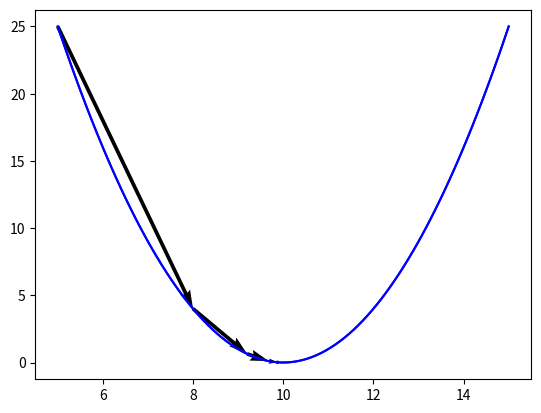
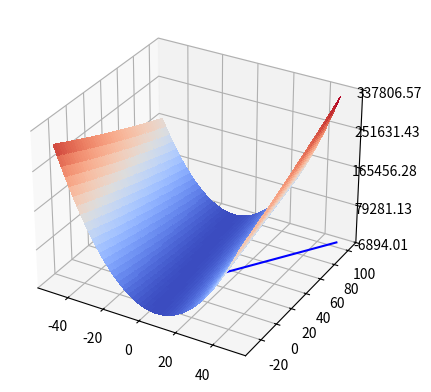
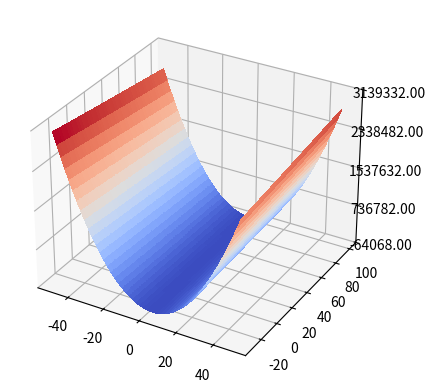

Python code for these plots, in order:
%%capture
%pip install numpy matplotlib

%matplotlib inline

import numpy as np
from matplotlib import pyplot as plt

def F(x):
  return (10-x)**2

x = np.linspace(5, 15, 100)

plt.plot(x, F(x), color='blue')

plt.show()

import math

def dFdx(x):
  return 2*x - 20

# lmbd = 0.01
# lmbd = 0.9
lmbd = 0.3

num_iter = 20
eps = 0.1
# eps = 0.0000001

x_0 = 5
x = {0: x_0}
for j in range(0, num_iter):
  x[j+1] = x[j] - lmbd * dFdx(x[j])
  if math.fabs(x[j+1] - x[j]) <= eps:
    break

for j in x.keys():
  print('x_{}={:6.2f} \t F(x)={:6.2f} \t grad= {:6.2f}'.format(j, x[j], F(x[j]), dFdx(x[j])))

x_gd = np.asarray(list(x.values()))
y_gd = np.asarray(list(map(F, x_gd)))

# x_for_F = np.linspace(min(x_gd.min(), 9), max(x_gd.max(), 11), 100) #
x_for_F = np.linspace(5, 15, 100)


plt.plot(x_for_F, F(x_for_F), color='blue')
plt.quiver(x_gd[:-1], y_gd[:-1], x_gd[1:]-x_gd[:-1], y_gd[1:]-y_gd[:-1], scale_units='xy', angles='xy', scale=1)

plt.show()

def f(x, k, b):
  return k*x + b

def E(y_true, y_pred):
  return (y_true - y_pred) ** 2

from matplotlib import cm
from matplotlib.ticker import LinearLocator

fig, ax = plt.subplots(subplot_kw={"projection": "3d"})

k = np.arange(-50, 50, 0.25)
b = np.arange(-30, 100, 0.25)

k, b = np.meshgrid(k, b)

Z = E(22, f(10, k, b))

# Plot the surface.
surf = ax.plot_surface(k, b, Z, cmap=cm.coolwarm,
                       linewidth=0, antialiased=False)

ax.zaxis.set_major_locator(LinearLocator(5))
ax.zaxis.set_major_formatter('{x:.02f}')

plt.show()

def dEdk(k, b):
  return 200*k + 20*b - 440

def dEdb(k, b):
  return 2*b + 20*k - 44


lmbd = 0.001
# lmbd = 0.01
# lmbd = 0.1

num_iter = 40
eps = 0.1
# eps = 0.0000001

# k_0 = 2.5
# b_0 = 2.5

k_0 = 250
b_0 = 150

k = {0: k_0}
b = {0: b_0}
for j in range(0, num_iter):
  k[j+1] = k[j] - lmbd * dEdk(k[j], b[j])
  b[j+1] = b[j] - lmbd * dEdb(k[j], b[j])
  # if math.fabs(x[j+1] - x[j]) <= eps:
  #   break

for j in k.keys():
  print('k_{}={:6.2f} \t b_{}={:6.2f} \t E={:6.2f}'.format(j, k[j], j, b[j], E(22, f(10, k[j], b[j]))))


x = [10, 20, 30, 40, 50]
y = [22, 42, 62, 82, 102]

plt.plot(x, y, color='blue' )

plt.show()

from itertools import repeat

x = [10, 20, 30, 40, 50]
y = [22, 42, 62, 82, 102]

def f(x, k, b):
  return k*x + b

def E(y_true, y_pred):
  sum = 0
  for y_1, y_2 in zip(y_true, y_pred):
    sum += (y_1-y_2)**2
  return sum/len(y_true)

# y_pred = list(map(f, x, repeat(2), repeat(2)))
# E(y, y_pred)

fig, ax = plt.subplots(subplot_kw={"projection": "3d"})

k = np.arange(-50, 50, 0.25)
b = np.arange(-30, 100, 0.25)

k, b = np.meshgrid(k, b)

Z = E(y, list(map(f, x, repeat(k), repeat(b))))

# Plot the surface.
surf = ax.plot_surface(k, b, Z, cmap=cm.coolwarm,
                       linewidth=0, antialiased=False)

ax.zaxis.set_major_locator(LinearLocator(5))
ax.zaxis.set_major_formatter('{x:.02f}')

plt.show()

# fixme
def dEdk(k, b, x, y):
  sum = 0
  for i in range(len(x)):
    sum += y[i] - k*x[i] - b
  return (-2*sum*k)/len(x)


def dEdb(k, b, x, y):
  sum = 0
  for i in range(len(x)):
    sum += y[i] - k*x[i] - b
  return (-2*sum)/len(x)


lmbd = 0.001
# lmbd = 0.01
# lmbd = 0.1

num_iter = 40
eps = 0.1
# eps = 0.0000001

k_0 = 2.5
b_0 = 2.5

# k_0 = 3
# b_0 = 3

k = {0: k_0}
b = {0: b_0}
for j in range(0, num_iter):
  k[j+1] = k[j] - lmbd * dEdk(k[j], b[j], x, y)
  b[j+1] = b[j] - lmbd * dEdb(k[j], b[j], x, y)
  # if math.fabs(x[j+1] - x[j]) <= eps:
  #   break

for j in k.keys():
  print('k_{}={:6.2f} \t b_{}={:6.2f}'.format(j, k[j], j, b[j]))


w = np.array([2, 3, 4])
b = 10
x = np.array([2, 3, 4])

sum = 0
for j in range(0, len(x)):
  sum += w[j]*x[j]
sum += b

sum

w = np.array([2, 3, 4, 10])
x = np.array([2, 3, 4, 1])

sum = 0
for j in range(0, len(x)):
  sum += w[j]*x[j]

sum

w = np.array([2, 3, 4])
b = 10
x = np.array([2, 3, 4])

w.T.dot(x) + 10

w = np.array([2, 3, 4, 10])
x = np.array([2, 3, 4, 1])

w.T.dot(x)

def t(y, w, x, b):
  y_pred = w.T.dot(x) - b
  return (y - y_pred).mean() * 2


x = np.array([
  [1, 2, 3],
  [2, 3, 4],
  [3, 4, 5]
])
y = np.array([13, 19, 25])

w = np.array([1, 2, 3])
b = 1

t(y, w, x, b)

def dEdw(y, w, x, b):
  return t(y, w, x, b) * w

dEdw(y, w, x, b)

def dEdw(y, w, x, b):
  return t(y, w, x, b) * w * (-1)

def dEdb(y, w, x, b):
  return t(y, w, x, b) * (-1)

def E(y, w, x, b):
  y_pred = w.T.dot(x) - b
  return ((y - y_pred)**2).sum() / len(x)


lmbd = 0.0001
# lmbd = 0.01
# lmbd = 0.1

num_iter = 20
eps = 0.1
# eps = 0.0000001


x = np.array([
  [1, 2, 3],
  [2, 3, 4],
  [3, 4, 5]
])
y = np.array([13, 19, 25])

w_0 = np.array([1.1, 2.1, 3.1])
b_0 = 1.1

w = {0: w_0}
b = {0: b_0}
for j in range(0, num_iter):
  w[j+1] = w[j] - lmbd * dEdw(y, w[j], x, b[j])
  b[j+1] = b[j] - lmbd * dEdb(y, w[j], x, b[j])
  # if math.fabs(x[j+1] - x[j]) <= eps:
  #   break

for j in w.keys():
  # print('k_{}={:6.2f} \t b_{}={:6.2f}'.format(j, k[j], j, b[j]))
  print(f'{w[j]} {b[j]} E={E(y, w[j], x, b[j])}')

def sigma(x):
  return 1 / (1 + math.exp(-x))

x = np.linspace(-10, 10, 100)
y = list(map(sigma, x))

plt.plot(x, y, color='blue')

plt.show()